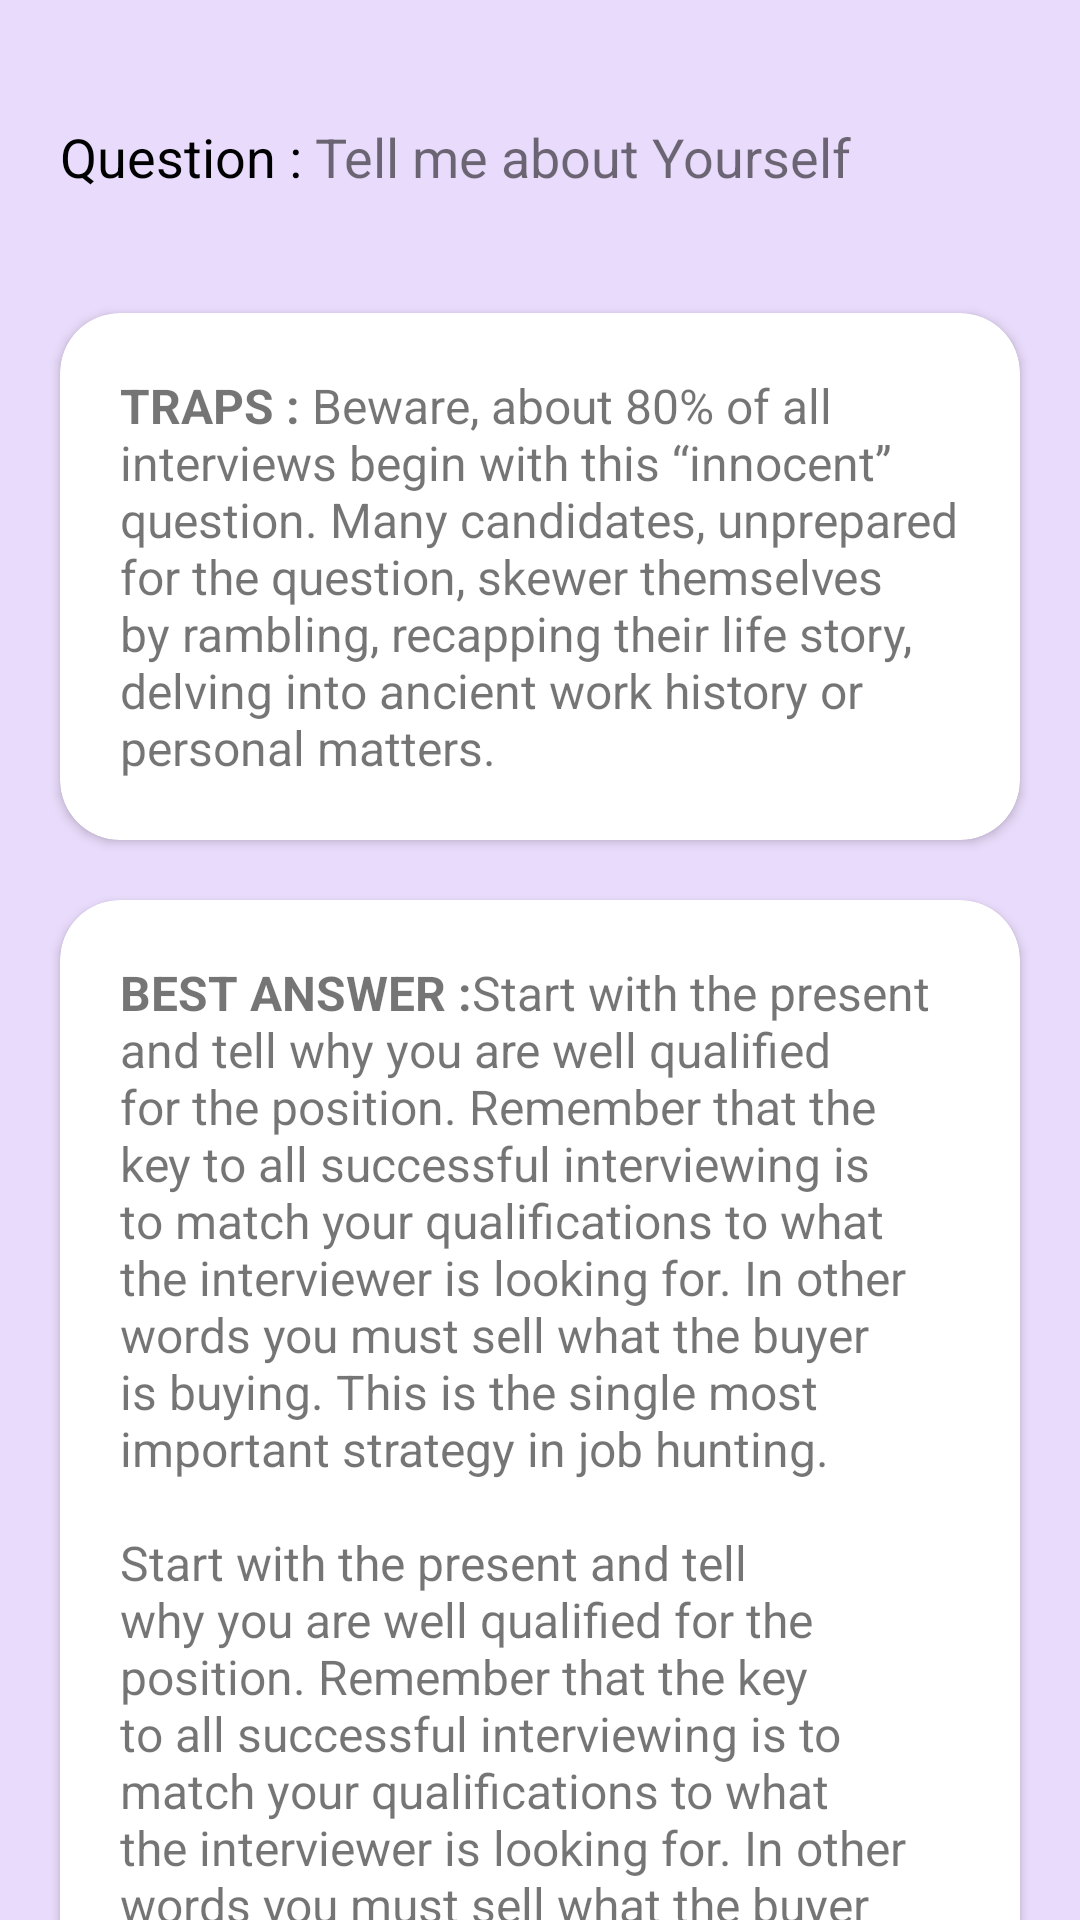

Here is an Android app screen rendered from its layout file. Give the layout XML and the strings, colors and styles it references.
<!-- AndroidManifest.xml: application theme Theme.Speakify -->
<!-- res/layout/activity_hr_question_description.xml -->
<?xml version="1.0" encoding="utf-8"?>
<androidx.constraintlayout.widget.ConstraintLayout xmlns:android="http://schemas.android.com/apk/res/android"
    xmlns:app="http://schemas.android.com/apk/res-auto"
    xmlns:tools="http://schemas.android.com/tools"
    android:layout_width="match_parent"
    android:layout_height="match_parent"
    android:background="@color/purple_100"
    tools:context=".HrQuestionDescription">


    <androidx.core.widget.NestedScrollView
        android:layout_width="match_parent"
        android:layout_height="match_parent"
        app:layout_constraintBottom_toBottomOf="parent"
        app:layout_constraintEnd_toEndOf="parent"
        app:layout_constraintHorizontal_bias="0.0"
        app:layout_constraintStart_toStartOf="parent"
        app:layout_constraintTop_toTopOf="parent"
        app:layout_constraintVertical_bias="0.0">

        <LinearLayout
            android:layout_width="match_parent"
            android:layout_height="match_parent"
            android:orientation="vertical">

            <LinearLayout
                android:layout_width="match_parent"
                android:layout_height="wrap_content"
                android:orientation="horizontal"
                android:layout_marginStart="@dimen/_20dp"
                android:layout_marginEnd="@dimen/_20dp"
                android:layout_gravity="center"
                android:layout_marginTop="40dp"
                >

                <TextView
                    android:layout_width="wrap_content"
                    android:layout_height="wrap_content"
                    android:text="Question : "
                    android:textColor="@color/black"
                    android:textSize="18sp" />

                <TextView
                    android:id="@+id/txtHeadText"
                    android:layout_width="wrap_content"
                    android:layout_height="wrap_content"
                    android:text="Tell me about Yourself"
                    android:textSize="18sp"
                    />

            </LinearLayout>

            <androidx.cardview.widget.CardView
                android:layout_width="match_parent"
                android:layout_height="wrap_content"
                android:background="@color/white"
                app:cardCornerRadius="@dimen/_20dp"
                android:layout_marginStart="@dimen/_20dp"
                android:layout_marginEnd="@dimen/_20dp"
                android:layout_marginTop="@dimen/_40dp"
                android:layout_marginBottom="10dp"
                >
                <TextView
                    android:id="@+id/txtTrapText"
                    android:layout_width="match_parent"
                    android:layout_height="wrap_content"
                    android:text="@string/hr_Traps"
                    android:textSize="16sp"
                    android:layout_margin="@dimen/_20dp"
                    />
            </androidx.cardview.widget.CardView>

            <androidx.cardview.widget.CardView
                android:layout_width="match_parent"
                android:layout_height="wrap_content"
                android:background="@color/white"
                app:cardCornerRadius="@dimen/_20dp"
                android:layout_marginStart="@dimen/_20dp"
                android:layout_marginEnd="@dimen/_20dp"
                android:layout_marginTop="10dp"
                android:layout_marginBottom="@dimen/_40dp"
                >
                <TextView
                    android:id="@+id/txtBestAnswer"
                    android:layout_width="match_parent"
                    android:layout_height="wrap_content"
                    android:text="@string/hr_best_answer"
                    android:textSize="16sp"
                    android:layout_margin="@dimen/_20dp"
                    />
            </androidx.cardview.widget.CardView>
        </LinearLayout>
    </androidx.core.widget.NestedScrollView>

</androidx.constraintlayout.widget.ConstraintLayout>
<!-- resources referenced by this layout -->
<resources>
  <color name="black">#FF000000</color>
  <color name="purple_100">#E9DBFB</color>
  <color name="white">#FFFFFFFF</color>
  <dimen name="_20dp">20dp</dimen>
  <dimen name="_40dp">40dp</dimen>
  <string name="hr_Traps"><b>TRAPS :</b> Beware, about 80% of all interviews begin with this “innocent” question. Many candidates, unprepared for the question, skewer themselves by rambling, recapping their life story, delving into ancient work history or personal matters.</string>
  <string name="hr_best_answer" tools:ignore="StringEscaping"><b>BEST ANSWER :</b>Start with the present and tell why you are well qualified for the position. Remember that the key to all successful interviewing is to match your qualifications to what the interviewer is looking for. In other words you must sell what the buyer is buying. This is the single most important strategy in job hunting.\n\nStart with the present and tell why you are well qualified for the position. Remember that the key to all successful interviewing is to match your qualifications to what the interviewer is looking for. In other words you must sell what the buyer is buying. This is the single most important strategy in job hunting.</string>
  <style name="Theme.Speakify" parent="Theme.MaterialComponents.Light.NoActionBar">
          <item name="android:forceDarkAllowed" tools:targetApi="q">false</item>
          
          <item name="colorPrimary">@color/purple_500</item>
          <item name="colorPrimaryVariant">@color/purple_700</item>
          <item name="colorOnPrimary">@color/white</item>
          
          <item name="colorSecondary">@color/teal_200</item>
          <item name="colorSecondaryVariant">@color/teal_700</item>
          <item name="colorOnSecondary">@color/black</item>
          
          <item name="android:statusBarColor" tools:targetApi="l">?attr/colorPrimaryVariant</item>
          
      </style>
  <color name="purple_500">#F8931D</color>
  <color name="purple_700">#017491</color>
  <color name="teal_200">#017491</color>
  <color name="teal_700">#017491</color>
</resources>
